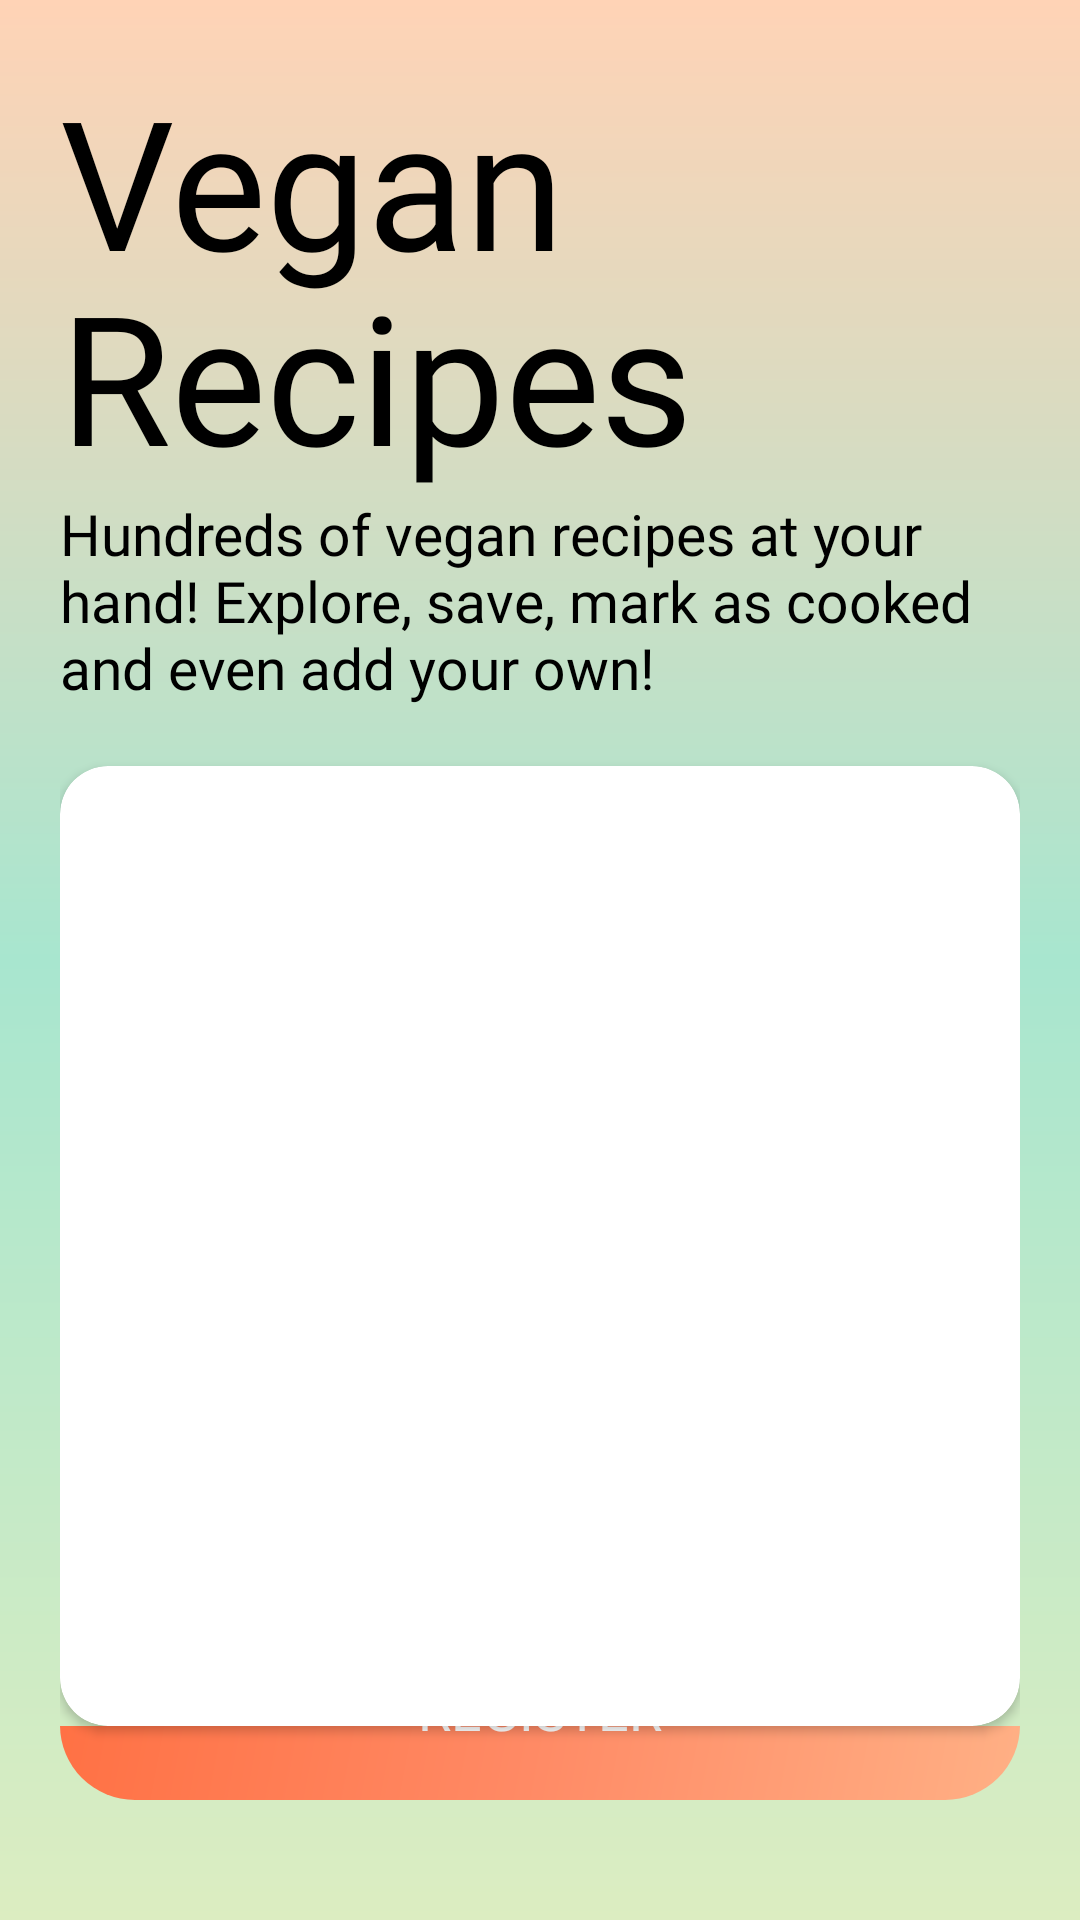

Android layout source for this screen:
<!-- AndroidManifest.xml: application theme Theme.Veganism -->
<!-- res/layout/activity_start_page.xml -->
<?xml version="1.0" encoding="utf-8"?>
<FrameLayout xmlns:android="http://schemas.android.com/apk/res/android"
    xmlns:app="http://schemas.android.com/apk/res-auto"
    xmlns:tools="http://schemas.android.com/tools"
    android:id="@+id/main"
    android:layout_width="match_parent"
    android:layout_height="match_parent"
    tools:context=".StartPageActivity">

    <LinearLayout
        android:layout_width="match_parent"
        android:layout_height="match_parent"
        android:orientation="vertical"
        android:background="@drawable/bg_home_page"
        android:padding="20dp">

        <TextView
            android:layout_width="match_parent"
            android:layout_height="wrap_content"
            android:fontFamily="@font/quicksand_bold"
            android:lineHeight="65sp"
            android:text="Vegan Recipes"
            android:textColor="#000000"
            android:textSize="60sp" />

        <TextView
            android:layout_width="match_parent"
            android:layout_height="wrap_content"
            android:fontFamily="@font/quicksand_regular"
            android:text="Hundreds of vegan recipes at your hand! Explore, save, mark as cooked and even add your own!"
            android:textColor="#000000"
            android:textSize="19sp" />

        <androidx.cardview.widget.CardView
            android:id="@+id/startPage_isView_cv"
            android:layout_width="match_parent"
            android:layout_height="320dp"
            app:cardCornerRadius="16dp"
            android:layout_marginTop="20dp"
            app:cardUseCompatPadding="false">

            <ImageSwitcher
                android:id="@+id/startPage_startImages_is"
                android:layout_width="match_parent"
                android:layout_height="match_parent"
                android:layout_gravity="center"
                android:background="@drawable/image_switcher_home_page"
                android:inAnimation="@android:anim/fade_in"
                android:outAnimation="@android:anim/fade_out"
                android:scaleType="centerCrop" />
        </androidx.cardview.widget.CardView>



        <LinearLayout
            android:layout_width="match_parent"
            android:layout_height="match_parent"
            android:orientation="vertical"
            android:gravity="bottom">

            <android.widget.Button
                android:id="@+id/startPage_signIn_btn"
                android:layout_width="match_parent"
                android:layout_height="60dp"
                android:layout_gravity="center"
                android:layout_marginTop="20sp"
                android:background="@drawable/bg_register_btn"
                android:fontFamily="@font/quicksand_bold"
                android:text="Sign in"
                android:textColor="@color/secondaryUI"
                android:textSize="18sp"
                android:stateListAnimator="@null"
                />

            <android.widget.Button
                android:id="@+id/startPage_register_btn"
                android:layout_width="match_parent"
                android:layout_height="60dp"
                android:layout_gravity="center"
                android:layout_marginTop="20sp"
                android:background="@drawable/bg_sign_in_btn"
                android:fontFamily="@font/quicksand_bold"
                android:text="Register"
                android:textColor="@color/secondaryUI"
                android:textSize="18sp"
                android:stateListAnimator="@null"
                />

            <TextView
                android:id="@+id/startPage_guest_tv"
                android:layout_width="wrap_content"
                android:layout_height="wrap_content"
                android:layout_gravity="center"
                android:layout_marginTop="20dp"
                android:fontFamily="@font/quicksand_bold"
                android:padding="0dp"
                android:text="Continue As Guest"
                android:textColor="#000000"
                android:textSize="14sp" />

        </LinearLayout>
    </LinearLayout>

    <FrameLayout
        android:id="@+id/startPage_loadingOverlay_fl"
        android:layout_width="match_parent"
        android:layout_height="match_parent"
        android:background="#80000000"
        android:clickable="true"
        android:focusable="true"
        android:visibility="gone">

        <ProgressBar
            android:layout_width="wrap_content"
            android:layout_height="wrap_content"
            android:layout_gravity="center" />
    </FrameLayout>

</FrameLayout>
<!-- resources referenced by this layout -->
<resources>
  <color name="secondaryUI">#ffffff</color>
  <!-- drawable bg_home_page (drawable) -->
  <?xml version="1.0" encoding="utf-8"?>
  <shape xmlns:android="http://schemas.android.com/apk/res/android">
      <gradient
          android:startColor="#FFD3B6"
          android:centerColor="#A8E6CF"
          android:endColor="#DCEDC1"
          android:angle="-45"
          android:type="linear"/>
  </shape>
  <!-- drawable bg_register_btn (drawable) -->
  <?xml version="1.0" encoding="utf-8"?>
  <shape xmlns:android="http://schemas.android.com/apk/res/android">
      <corners android:radius="25dp"/>
      <gradient
          android:angle="315"
          android:startColor="#FFB085"
          android:centerColor="#FF8A65"
          android:endColor="#FF7043"
          android:type="linear" />
  </shape>
  <!-- drawable bg_sign_in_btn (drawable) -->
  <?xml version="1.0" encoding="utf-8"?>
  <shape xmlns:android="http://schemas.android.com/apk/res/android">
      <corners android:radius="25dp"/>
      <gradient
          android:angle="135"
          android:startColor="#FFB085"
          android:centerColor="#FF8A65"
          android:endColor="#FF7043"
          android:type="linear" />
  </shape>
  <style name="Theme.Veganism" parent="Base.Theme.Veganism" />
  <style name="Base.Theme.Veganism" parent="Theme.Material3.DayNight.NoActionBar">
          
          
      </style>
</resources>
